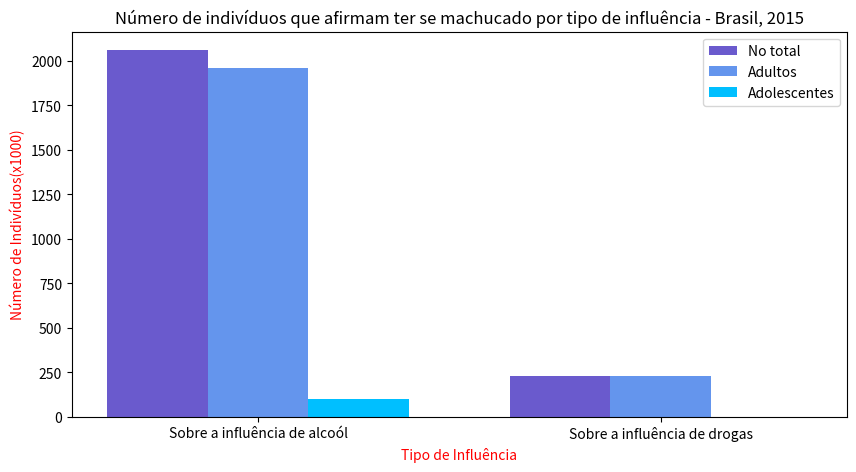

Generate this figure with matplotlib:
import numpy as np
import matplotlib.pyplot as plt
total = [2059, 230]
adulto = [1961, 230]
adol = [98, 0]

barWidth = 0.25

plt.figure(figsize=(10,5))

r1 = np.arange(len(total))
r2 = [x + barWidth for x in r1]
r3 = [x + barWidth for x in r2]

plt.bar(r1, total, color='#6A5ACD', width=barWidth, label = 'No total')
plt.bar(r2, adulto, color='#6495ED', width=barWidth, label = 'Adultos')
plt.bar(r3, adol, color='#00BFFF', width=barWidth, label = 'Adolescentes')

plt.xlabel('Tipo de Influência', color='red')
plt.xticks([r + barWidth for r in range(len(total))], ['Sobre a influência de alcoól', 'Sobre a influência de drogas'])
plt.ylabel('Número de Indivíduos(x1000)', color='red')
plt.title('Número de indivíduos que afirmam ter se machucado por tipo de influência - Brasil, 2015')

plt.legend()
plt.show()


